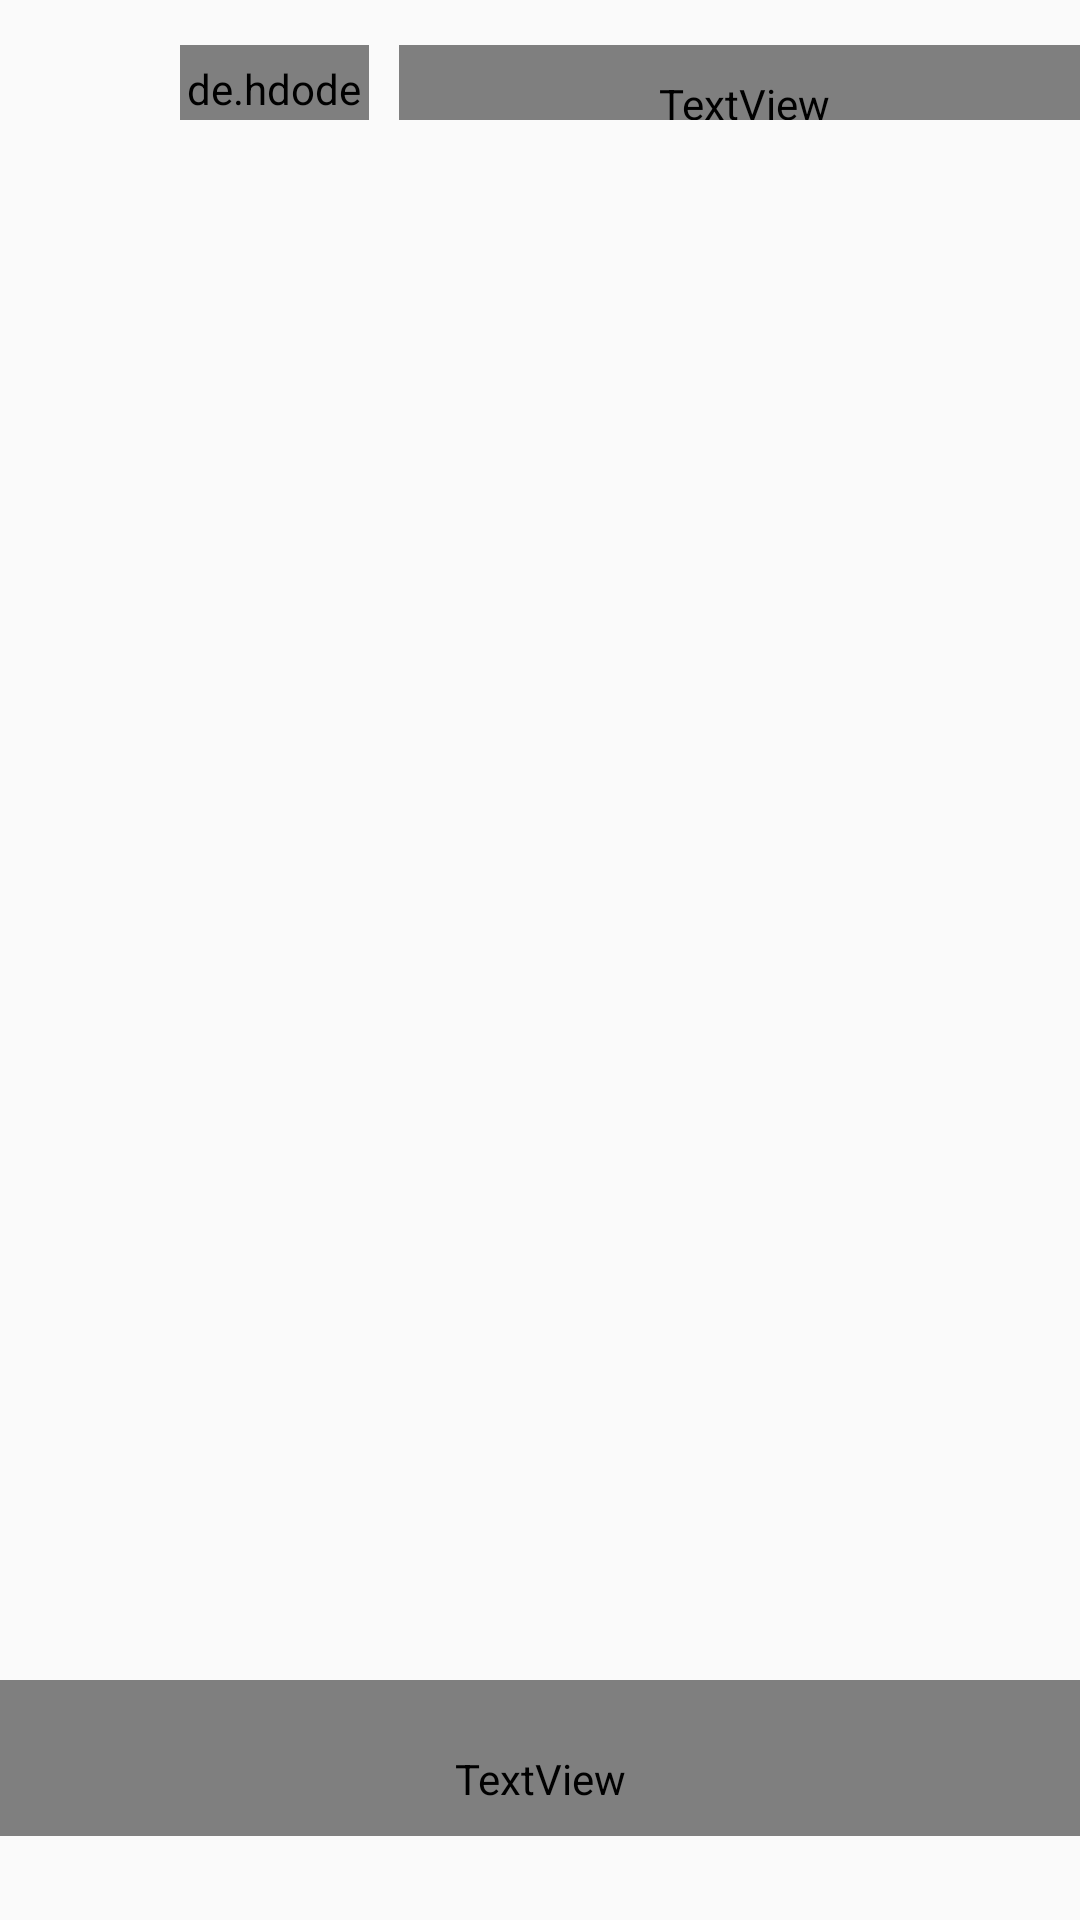

Write the Android layout XML for this screen, with the resource values it uses.
<!-- AndroidManifest.xml: application theme AppTheme -->
<!-- res/layout/activity_own_status.xml -->
<?xml version="1.0" encoding="utf-8"?>
<RelativeLayout xmlns:android="http://schemas.android.com/apk/res/android"
    xmlns:app="http://schemas.android.com/apk/res-auto"
    xmlns:tools="http://schemas.android.com/tools"
    android:layout_width="match_parent"
    android:layout_height="match_parent"
    tools:context=".ui.status.ViewStatusPage">

    <ImageView
        android:id="@+id/statusImage"
        android:layout_width="match_parent"
        android:layout_height="match_parent"
        android:contentDescription="@string/my_status"
        tools:srcCompat="@tools:sample/avatars" />

    <ScrollView
        android:layout_width="match_parent"
        android:layout_height="match_parent"
        android:fillViewport="true">

        <RelativeLayout
            android:id="@+id/rl"
            android:layout_width="match_parent"
            android:layout_height="wrap_content">

            <LinearLayout
                android:id="@+id/linear"
                android:layout_width="match_parent"
                android:layout_height="90dp"
                android:layout_alignParentBottom="true"
                android:layout_marginBottom="0dp"
                android:background="#00000000"
                android:elevation="10dp"
                android:orientation="horizontal"
                android:paddingBottom="18dp"
                android:translationY="0dp"
                tools:ignore="UselessParent"
                tools:targetApi="lollipop">

                <ImageView
                    android:id="@+id/newStatus"
                    android:layout_width="42dp"
                    android:layout_height="42dp"
                    android:layout_marginStart="3dp"
                    android:layout_marginLeft="3dp"
                    android:layout_marginTop="10dp"
                    android:layout_marginEnd="5dp"
                    android:layout_marginRight="5dp"
                    android:contentDescription="@string/addStatus"
                    android:paddingStart="3dp"
                    android:paddingLeft="3dp"
                    android:paddingTop="6dp"
                    android:paddingEnd="2dp"
                    android:paddingRight="2dp"
                    android:paddingBottom="2dp"
                    android:src="@drawable/ic_camera_3"
                    android:translationX="70dp"
                    android:translationY="0dp"
                    app:tintMode="src_in" />

                <ImageView
                    android:id="@+id/seen"
                    android:layout_width="48dp"
                    android:layout_height="48dp"
                    android:layout_marginStart="3dp"
                    android:layout_marginLeft="3dp"
                    android:layout_marginTop="19dp"
                    android:layout_marginEnd="5dp"
                    android:layout_marginRight="5dp"
                    android:layout_marginBottom="5dp"
                    android:paddingStart="3dp"
                    android:paddingLeft="3dp"
                    android:paddingTop="10dp"
                    android:paddingEnd="2dp"
                    android:paddingRight="2dp"
                    android:paddingBottom="2dp"
                    android:src="@drawable/ic_eye"
                    android:translationX="100dp"
                    android:translationY="-14dp"
                    app:tintMode="src_in" />

                <ImageView
                    android:id="@+id/delete"
                    android:layout_width="49dp"
                    android:layout_height="49dp"
                    android:layout_marginStart="3dp"
                    android:layout_marginLeft="3dp"
                    android:layout_marginTop="15dp"
                    android:layout_marginEnd="5dp"
                    android:layout_marginRight="5dp"
                    android:layout_marginBottom="5dp"
                    android:paddingStart="3dp"
                    android:paddingLeft="3dp"
                    android:paddingTop="9dp"
                    android:paddingEnd="2dp"
                    android:paddingRight="2dp"
                    android:paddingBottom="2dp"
                    android:src="@drawable/ic_delete"
                    android:translationX="130dp"
                    android:translationY="-13dp"
                    app:tintMode="src_in" />
            </LinearLayout>

        </RelativeLayout>

    </ScrollView>

    <TextView
        android:id="@+id/captionTxt"
        android:layout_width="match_parent"
        android:layout_height="52dp"
        android:layout_alignParentStart="true"
        android:layout_alignParentLeft="true"
        android:layout_alignParentTop="true"
        android:layout_alignParentEnd="true"
        android:layout_alignParentRight="true"
        android:layout_marginTop="580dp"
        android:defaultFocusHighlightEnabled="true"
        android:fontFamily="@font/poppins"
        android:gravity="center_horizontal"
        android:paddingTop="14dp"
        android:text="TextView"
        android:textColor="#ffffff"
        android:textSize="16.5sp"
        android:translationY="-20dp" />


    <LinearLayout
        android:id="@+id/progressLinear"
        android:layout_width="match_parent"
        android:layout_height="15dp"
        android:layout_alignParentTop="true"
        android:elevation="10dp"
        android:orientation="horizontal"
        android:paddingTop="5dp" />

    <LinearLayout
        android:id="@+id/li"
        android:layout_width="match_parent"
        android:layout_height="63dp"
        android:layout_marginTop="15dp"
        android:layout_marginBottom="600dp"
        android:background="?android:attr/selectableItemBackground"
        android:elevation="10dp"
        android:orientation="horizontal">

        <ImageView
            android:id="@+id/homeImg"
            android:layout_width="22dp"
            android:layout_height="22dp"
            android:layout_marginTop="15dp"
            android:tint="#ffffff"
            android:translationX="20dp"
            app:srcCompat="@drawable/ic_arrow" />

        <de.hdodenhof.circleimageview.CircleImageView
            android:id="@+id/profileImage"
            android:layout_width="63dp"
            android:layout_height="63dp"
            android:layout_marginStart="3dp"
            android:layout_marginLeft="3dp"
            android:layout_marginEnd="5dp"
            android:layout_marginRight="5dp"
            android:background="#00000000"
            android:paddingTop="5dp"
            android:paddingBottom="10dp"
            android:src="@drawable/ic_user"
            android:translationX="35dp"
            android:translationY="0dp"
            app:civ_border_color="#ffffff"
            app:civ_border_width="2dp" />


        <LinearLayout
            android:layout_width="match_parent"
            android:layout_height="70dp"
            android:layout_marginLeft="40dp"
            android:layout_marginTop="1dp"
            android:orientation="vertical"
            android:translationY="-11dp">

            <TextView
                android:id="@+id/userName"
                android:layout_width="match_parent"
                android:layout_height="38dp"
                android:layout_marginTop="7dp"
                android:fontFamily="@font/poppins"
                android:gravity="center|left"
                android:paddingLeft="3dp"
                android:paddingTop="7dp"
                android:text="Name"
                android:textColor="#FFFFFF"
                android:textSize="15sp"
                android:textStyle="bold" />

            <TextView
                android:id="@+id/time"
                android:layout_width="match_parent"
                android:layout_height="20dp"
                android:layout_marginBottom="8dp"
                android:fontFamily="@font/poppins"
                android:paddingLeft="5dp"
                android:paddingBottom="2dp"
                android:textColor="#ffffff"
                android:textSize="11.5sp"
                android:translationY="-2dp"
                tools:text="Time" />
        </LinearLayout>

    </LinearLayout>

    <Button
        android:id="@+id/buttonRight"
        android:layout_width="125dp"
        android:layout_height="565dp"
        android:layout_alignParentEnd="true"
        android:layout_alignParentRight="true"
        android:layout_alignParentBottom="true"
        android:layout_marginEnd="0dp"
        android:layout_marginRight="-4dp"
        android:layout_marginBottom="66dp"
        android:background="#00000000"
        android:text=""
        android:translationY="-22dp" />

    <Button
        android:id="@+id/buttonLeft"
        android:layout_width="125dp"
        android:layout_height="565dp"
        android:layout_marginBottom="0dp"
        android:background="#00000000"
        android:text=""
        android:translationX="0dp"
        android:translationY="78dp" />

</RelativeLayout>
<!-- resources referenced by this layout -->
<resources>
  <!-- drawable ic_camera_3 (drawable) -->
  <vector xmlns:android="http://schemas.android.com/apk/res/android"
      android:width="491.52dp"
      android:height="491.52dp"
      android:viewportWidth="491.52"
      android:viewportHeight="491.52">
    <path
        android:pathData="M427.89,0H63.63C28.49,0 0,28.49 0,63.63v364.26c0,35.14 28.49,63.63 63.63,63.63h364.26c35.14,0 63.63,-28.49 63.63,-63.63V63.63C491.52,28.49 463.03,0 427.89,0z"
        android:fillColor="#E1E6E9"/>
    <path
        android:pathData="M0,164.97h491.52v161.62h-491.52z"
        android:fillColor="#E56353"/>
    <path
        android:pathData="M245.76,254.73m-161.61,0a161.61,161.61 0,1 1,323.22 0a161.61,161.61 0,1 1,-323.22 0"
        android:fillColor="#D5D6DB"/>
    <path
        android:pathData="M245.76,245.76m-161.61,0a161.61,161.61 0,1 1,323.22 0a161.61,161.61 0,1 1,-323.22 0"
        android:fillColor="#FFFFFF"/>
    <path
        android:pathData="M245.76,245.76m-120.4,0a120.4,120.4 0,1 1,240.8 0a120.4,120.4 0,1 1,-240.8 0"
        android:fillColor="#3A556A"/>
    <path
        android:pathData="M245.76,245.76m-101.54,0a101.54,101.54 0,1 1,203.09 0a101.54,101.54 0,1 1,-203.09 0"
        android:fillColor="#64798A"/>
    <path
        android:pathData="M245.76,245.76m-85.14,0a85.14,85.14 0,1 1,170.27 0a85.14,85.14 0,1 1,-170.27 0"
        android:fillColor="#3A556A"/>
    <path
        android:pathData="M245.76,245.76m-44.6,0a44.6,44.6 0,1 1,89.2 0a44.6,44.6 0,1 1,-89.2 0"
        android:fillColor="#2F4859"/>
    <path
        android:pathData="M271.1,220.42m-19.26,0a19.26,19.26 0,1 1,38.52 0a19.26,19.26 0,1 1,-38.52 0"
        android:fillColor="#64798A"/>
    <path
        android:pathData="M424.35,67.17m-22.48,0a22.48,22.48 0,1 1,44.96 0a22.48,22.48 0,1 1,-44.96 0"
        android:fillColor="#E56353"/>
  </vector>
  <!-- drawable ic_delete: vector/xml drawable (drawable, 2626 chars, omitted) -->
  <!-- drawable ic_eye: vector/xml drawable (drawable, 2838 chars, omitted) -->
  <!-- drawable ic_user (drawable) -->
  <vector android:height="70dp" android:viewportHeight="512"
      android:viewportWidth="512" android:width="70dp"
      xmlns:aapt="http://schemas.android.com/aapt" xmlns:android="http://schemas.android.com/apk/res/android">
  
      <path
          android:pathData="m380.69,368.3c-39.67,8.76 -81.56,13.2 -124.69,13.2s-85.01,-4.44 -124.69,-13.2c4.42,-35.9 24.04,-68 54.11,-88.41 20.52,14.57 45.26,22.51 70.58,22.51 25.32,0 50.06,-7.94 70.58,-22.51 30.07,20.41 49.69,52.51 54.11,88.41zM512,256c0,141.16 -114.84,256 -256,256s-256,-114.84 -256,-256c0,-141.16 114.84,-256 256,-256s256,114.84 256,256zM181.97,180.53c0,40.82 33.21,74.03 74.03,74.03s74.03,-33.21 74.03,-74.03 -33.21,-74.03 -74.03,-74.03 -74.03,33.21 -74.03,74.03zM405.49,377.12c-2.24,-50.64 -29.7,-96.32 -73.45,-122.18 -4.35,-2.58 -9.85,-2.14 -13.75,1.08 -17.47,14.43 -39.59,22.38 -62.29,22.38s-44.82,-7.95 -62.29,-22.38c-3.9,-3.22 -9.4,-3.65 -13.75,-1.08 -43.75,25.86 -71.21,71.53 -73.45,122.18 -0.25,5.74 3.59,10.85 9.17,12.2 44.45,10.74 91.66,16.18 140.32,16.18s95.87,-5.44 140.32,-16.18c5.58,-1.35 9.43,-6.46 9.17,-12.2zM256,230.56c27.59,0 50.03,-22.44 50.03,-50.03s-22.44,-50.03 -50.03,-50.03 -50.03,22.44 -50.03,50.03 22.44,50.03 50.03,50.03z">
          <aapt:attr name="android:fillColor">
              <gradient android:endX="256" android:endY="512"
                  android:startX="256" android:startY="0" android:type="linear">
                  <item android:color="#FF01F1FE" android:offset="0"/>
                  <item android:color="#FF4FADFE" android:offset="1"/>
              </gradient>
          </aapt:attr>
  
      </path>
  </vector>
  <string name="addStatus">addStatus</string>
  <string name="my_status">My status</string>
  <style name="AppTheme" parent="Theme.AppCompat.Light.NoActionBar">
          
          <item name="colorPrimary">#6D32BC</item>
          <item name="colorPrimaryDark">#52258d</item>
          <item name="colorAccent">@drawable/core_colour</item>
      </style>`
</resources>
